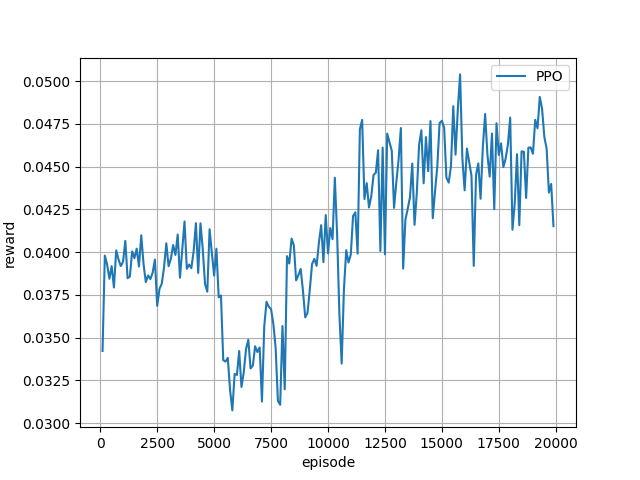

Source data for this figure (header and first rows):
episode, reward, winning_rate
100, 0.03422, 0.05
200, 0.0398, 0.03
300, 0.03928, 0.06
400, 0.03844, 0.06
500, 0.03918, 0.06
600, 0.03793, 0.01
700, 0.04011, 0.06
800, 0.03958, 0.07
900, 0.03919, 0.02
1000, 0.03944, 0.02
1100, 0.04066, 0.07
1200, 0.03847, 0.06
1300, 0.03857, 0.03
1400, 0.04005, 0.04
1500, 0.03965, 0.02
1600, 0.0402, 0.07
1700, 0.03916, 0.05
1800, 0.04099, 0.06
1900, 0.03931, 0.04
2000, 0.03824, 0.06
2100, 0.03864, 0.07
2200, 0.03842, 0.04
2300, 0.0388, 0.04
2400, 0.03956, 0.06
2500, 0.03686, 0.04
2600, 0.03785, 0.05
2700, 0.03815, 0.03
2800, 0.0391, 0.07
2900, 0.04052, 0.06
3000, 0.03918, 0.04
3100, 0.03962, 0.05
3200, 0.04042, 0.05
3300, 0.03983, 0.05
3400, 0.04103, 0.08
3500, 0.03851, 0.11
3600, 0.04016, 0.09
3700, 0.0418, 0.08
3800, 0.03902, 0.09
3900, 0.03927, 0.06
4000, 0.03906, 0.07
4100, 0.04005, 0.1
4200, 0.0417, 0.07
4300, 0.03878, 0.06
4400, 0.04169, 0.1
4500, 0.04018, 0.05
4600, 0.03813, 0.07
4700, 0.03768, 0.07
4800, 0.04134, 0.21
4900, 0.03994, 0.21
5000, 0.03863, 0.25
5100, 0.0402, 0.24
5200, 0.03736, 0.24
5300, 0.03746, 0.24
5400, 0.03368, 0.34
5500, 0.03359, 0.2
5600, 0.03381, 0.16
5700, 0.03192, 0.17
5800, 0.03074, 0.12
5900, 0.03287, 0.14
6000, 0.03281, 0.18
... 139 more rows
